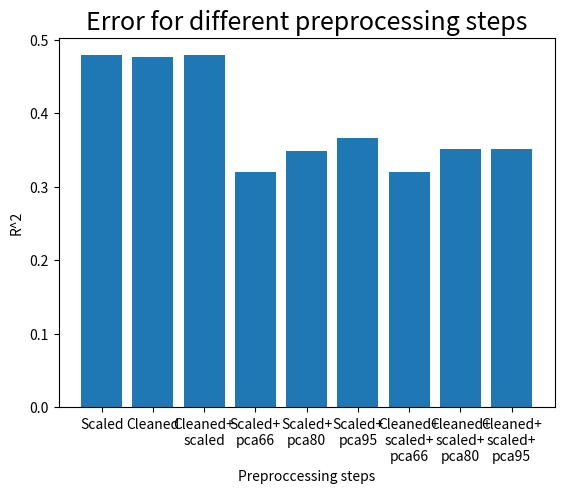

The matplotlib source for this figure:
def train_validation_split(X_train, y_train, percentage):
    """This function splits the data randomly into training data set and a validation
    data set. These training and validation set are returned as a tuple of 2 tuples
    as (X_training,y_training),(X_validation, y_validation). It splits the the data in
    two with the percentage to determine how big training data set is. Percentage is
    a float between 1 and 0."""

    #calculates trainingsize with percentage
    n_samples, n_features= X_train.shape
    training_size=int(percentage*n_samples)

    #permutation makes a random order so data
    #is split randomly.
    permutation=np.random.permutation(n_samples)

    #shuffles data with permutation
    X_shuffled=X_train[permutation]
    y_shuffled=y_train[permutation]

    #makes the training and validation sets
    X_training=X_shuffled[:training_size]
    X_validation=X_shuffled[training_size:]
    y_training=y_shuffled[:training_size]
    y_validation=y_shuffled[training_size:]

    training=(X_training,y_training)
    validation=(X_validation,y_validation)

    return training,validation


#file for all code we aren't actively using
import numpy as np
import matplotlib.pyplot as plt


def combining_all_features(dictionary, affinity, ligandf=True, topological=True, morgan=True, 
                           macckeys=True, peptidef=True, windowbased=True, autocorrelation=True):
    """This functions makes an matrix with the descriptors from the ligands and proteins in the file
    
    Input: dictionary made in extract_all_features
    
    Output: matrix (n_samples*n_features) and affinity (np.array of length n_samples)
    """
    if ligandf==True:
        lf=dictionary['ligandf']
    if topological==True:
        tf=dictionary['topologicalf']
    if morgan==True:
        mo=dictionary['morganf']
    if macckeys==True:
        ma=dictionary['macckeysf']
    if peptidef==True:
        pf=dictionary['peptidef']
    if windowbased==True:
        wb=dictionary['windowbasedf']
    if autocorrelation==True:
        ac=dictionary['autocorrelationf']


    if ligandf==True and topological==True and morgan==True and macckeys==True:
            if peptidef==True and windowbased==True and autocorrelation==True:
                all_features=np.concatenate([lf,tf,mo,ma,pf,wb,ac],axis=1)
            elif peptidef==True and windowbased==True and autocorrelation==False:
                all_features=np.concatenate([lf,tf,mo,ma,pf,wb],axis=1)
            elif peptidef==True and windowbased==False and autocorrelation==True:
                all_features=np.concatenate([lf,tf,mo,ma,pf,ac],axis=1)
            elif peptidef==False and windowbased==True and autocorrelation==True:
                all_features=np.concatenate([lf,tf,mo,ma,wb,ac],axis=1)
            elif peptidef==True and windowbased==False and autocorrelation==False:
                all_features=np.concatenate([lf,tf,mo,ma,pf],axis=1)
            elif peptidef==False and windowbased==True and autocorrelation==False:
                all_features=np.concatenate([lf,tf,mo,ma,wb],axis=1)
            elif peptidef==False and windowbased==False and autocorrelation==True:
                all_features=np.concatenate([lf,tf,mo,ma,ac],axis=1)
            elif peptidef==False and windowbased==False and autocorrelation==False:
                raise RuntimeError("at least 1 peptide feature needs to be true")
    elif ligandf==True and topological==True and morgan==True and macckeys==False:
            if peptidef==True and windowbased==True and autocorrelation==True:
                all_features=np.concatenate([lf,tf,mo,pf,wb,ac],axis=1)
            elif peptidef==True and windowbased==True and autocorrelation==False:
                all_features=np.concatenate([lf,tf,mo,pf,wb],axis=1)
            elif peptidef==True and windowbased==False and autocorrelation==True:
                all_features=np.concatenate([lf,tf,mo,pf,ac],axis=1)
            elif peptidef==False and windowbased==True and autocorrelation==True:
                all_features=np.concatenate([lf,tf,mo,wb,ac],axis=1)
            elif peptidef==True and windowbased==False and autocorrelation==False:
                all_features=np.concatenate([lf,tf,mo,pf],axis=1)
            elif peptidef==False and windowbased==True and autocorrelation==False:
                all_features=np.concatenate([lf,tf,mo,wb],axis=1)
            elif peptidef==False and windowbased==False and autocorrelation==True:
                all_features=np.concatenate([lf,tf,mo,ac],axis=1)
            elif peptidef==False and windowbased==False and autocorrelation==False:
                raise RuntimeError("at least 1 peptide feature needs to be true")
    elif ligandf==True and topological==True and morgan==False and macckeys==True:
            if peptidef==True and windowbased==True and autocorrelation==True:
                all_features=np.concatenate([lf,tf,ma,pf,wb,ac],axis=1)
            elif peptidef==True and windowbased==True and autocorrelation==False:
                all_features=np.concatenate([lf,tf,ma,pf,wb],axis=1)
            elif peptidef==True and windowbased==False and autocorrelation==True:
                all_features=np.concatenate([lf,tf,ma,pf,ac],axis=1)
            elif peptidef==False and windowbased==True and autocorrelation==True:
                all_features=np.concatenate([lf,tf,ma,wb,ac],axis=1)
            elif peptidef==True and windowbased==False and autocorrelation==False:
                all_features=np.concatenate([lf,tf,ma,pf],axis=1)
            elif peptidef==False and windowbased==True and autocorrelation==False:
                all_features=np.concatenate([lf,tf,ma,wb],axis=1)
            elif peptidef==False and windowbased==False and autocorrelation==True:
                all_features=np.concatenate([lf,tf,ma,ac],axis=1)
            elif peptidef==False and windowbased==False and autocorrelation==False:
                raise RuntimeError("at least 1 peptide feature needs to be true")
    elif ligandf==True and topological==False and morgan==True and macckeys==True:
            if peptidef==True and windowbased==True and autocorrelation==True:
                all_features=np.concatenate([lf,mo,ma,pf,wb,ac],axis=1)
            elif peptidef==True and windowbased==True and autocorrelation==False:
                all_features=np.concatenate([lf,mo,ma,pf,wb],axis=1)
            elif peptidef==True and windowbased==False and autocorrelation==True:
                all_features=np.concatenate([lf,mo,ma,pf,ac],axis=1)
            elif peptidef==False and windowbased==True and autocorrelation==True:
                all_features=np.concatenate([lf,mo,ma,wb,ac],axis=1)
            elif peptidef==True and windowbased==False and autocorrelation==False:
                all_features=np.concatenate([lf,mo,ma,pf],axis=1)
            elif peptidef==False and windowbased==True and autocorrelation==False:
                all_features=np.concatenate([lf,mo,ma,wb],axis=1)
            elif peptidef==False and windowbased==False and autocorrelation==True:
                all_features=np.concatenate([lf,mo,ma,ac],axis=1)
            elif peptidef==False and windowbased==False and autocorrelation==False:
                raise RuntimeError("at least 1 peptide feature needs to be true")
    elif ligandf==False and topological==True and morgan==True and macckeys==True:
            if peptidef==True and windowbased==True and autocorrelation==True:
                all_features=np.concatenate([tf,mo,ma,pf,wb,ac],axis=1)
            elif peptidef==True and windowbased==True and autocorrelation==False:
                all_features=np.concatenate([tf,mo,ma,pf,wb],axis=1)
            elif peptidef==True and windowbased==False and autocorrelation==True:
                all_features=np.concatenate([tf,mo,ma,pf,ac],axis=1)
            elif peptidef==False and windowbased==True and autocorrelation==True:
                all_features=np.concatenate([tf,mo,ma,wb,ac],axis=1)
            elif peptidef==True and windowbased==False and autocorrelation==False:
                all_features=np.concatenate([tf,mo,ma,pf],axis=1)
            elif peptidef==False and windowbased==True and autocorrelation==False:
                all_features=np.concatenate([tf,mo,ma,wb],axis=1)
            elif peptidef==False and windowbased==False and autocorrelation==True:
                all_features=np.concatenate([tf,mo,ma,ac],axis=1)
            elif peptidef==False and windowbased==False and autocorrelation==False:
                raise RuntimeError("at least 1 peptide feature needs to be true")
    elif ligandf==True and topological==True and morgan==False and macckeys==False:
            if peptidef==True and windowbased==True and autocorrelation==True:
                all_features=np.concatenate([lf,tf,pf,wb,ac],axis=1)
            elif peptidef==True and windowbased==True and autocorrelation==False:
                all_features=np.concatenate([lf,tf,pf,wb],axis=1)
            elif peptidef==True and windowbased==False and autocorrelation==True:
                all_features=np.concatenate([lf,tf,pf,ac],axis=1)
            elif peptidef==False and windowbased==True and autocorrelation==True:
                all_features=np.concatenate([lf,tf,wb,ac],axis=1)
            elif peptidef==True and windowbased==False and autocorrelation==False:
                all_features=np.concatenate([lf,tf,pf],axis=1)
            elif peptidef==False and windowbased==True and autocorrelation==False:
                all_features=np.concatenate([lf,tf,wb],axis=1)
            elif peptidef==False and windowbased==False and autocorrelation==True:
                all_features=np.concatenate([lf,tf,ac],axis=1)
            elif peptidef==False and windowbased==False and autocorrelation==False:
                raise RuntimeError("at least 1 peptide feature needs to be true")
    elif ligandf==True and topological==False and morgan==True and macckeys==False:
            if peptidef==True and windowbased==True and autocorrelation==True:
                all_features=np.concatenate([lf,mo,pf,wb,ac],axis=1)
            elif peptidef==True and windowbased==True and autocorrelation==False:
                all_features=np.concatenate([lf,mo,pf,wb],axis=1)
            elif peptidef==True and windowbased==False and autocorrelation==True:
                all_features=np.concatenate([lf,mo,pf,ac],axis=1)
            elif peptidef==False and windowbased==True and autocorrelation==True:
                all_features=np.concatenate([lf,mo,wb,ac],axis=1)
            elif peptidef==True and windowbased==False and autocorrelation==False:
                all_features=np.concatenate([lf,mo,pf],axis=1)
            elif peptidef==False and windowbased==True and autocorrelation==False:
                all_features=np.concatenate([lf,mo,wb],axis=1)
            elif peptidef==False and windowbased==False and autocorrelation==True:
                all_features=np.concatenate([lf,mo,ac],axis=1)
            elif peptidef==False and windowbased==False and autocorrelation==False:
                raise RuntimeError("at least 1 peptide feature needs to be true")
    elif ligandf==True and topological==False and morgan==False and macckeys==True:
            if peptidef==True and windowbased==True and autocorrelation==True:
                all_features=np.concatenate([lf,ma,pf,wb,ac],axis=1)
            elif peptidef==True and windowbased==True and autocorrelation==False:
                all_features=np.concatenate([lf,ma,pf,wb],axis=1)
            elif peptidef==True and windowbased==False and autocorrelation==True:
                all_features=np.concatenate([lf,ma,pf,ac],axis=1)
            elif peptidef==False and windowbased==True and autocorrelation==True:
                all_features=np.concatenate([lf,ma,wb,ac],axis=1)
            elif peptidef==True and windowbased==False and autocorrelation==False:
                all_features=np.concatenate([lf,ma,pf],axis=1)
            elif peptidef==False and windowbased==True and autocorrelation==False:
                all_features=np.concatenate([lf,ma,wb],axis=1)
            elif peptidef==False and windowbased==False and autocorrelation==True:
                all_features=np.concatenate([lf,ma,ac],axis=1)
            elif peptidef==False and windowbased==False and autocorrelation==False:
                raise RuntimeError("at least 1 peptide feature needs to be true")
    elif ligandf==False and topological==True and morgan==True and macckeys==False:
            if peptidef==True and windowbased==True and autocorrelation==True:
                all_features=np.concatenate([tf,mo,pf,wb,ac],axis=1)
            elif peptidef==True and windowbased==True and autocorrelation==False:
                all_features=np.concatenate([tf,mo,pf,wb],axis=1)
            elif peptidef==True and windowbased==False and autocorrelation==True:
                all_features=np.concatenate([tf,mo,pf,ac],axis=1)
            elif peptidef==False and windowbased==True and autocorrelation==True:
                all_features=np.concatenate([tf,mo,wb,ac],axis=1)
            elif peptidef==True and windowbased==False and autocorrelation==False:
                all_features=np.concatenate([tf,mo,pf],axis=1)
            elif peptidef==False and windowbased==True and autocorrelation==False:
                all_features=np.concatenate([tf,mo,wb],axis=1)
            elif peptidef==False and windowbased==False and autocorrelation==True:
                all_features=np.concatenate([tf,mo,ac],axis=1)
            elif peptidef==False and windowbased==False and autocorrelation==False:
                raise RuntimeError("at least 1 peptide feature needs to be true")
    elif ligandf==False and topological==True and morgan==False and macckeys==True:
            if peptidef==True and windowbased==True and autocorrelation==True:
                all_features=np.concatenate([tf,ma,pf,wb,ac],axis=1)
            elif peptidef==True and windowbased==True and autocorrelation==False:
                all_features=np.concatenate([tf,ma,pf,wb],axis=1)
            elif peptidef==True and windowbased==False and autocorrelation==True:
                all_features=np.concatenate([tf,ma,pf,ac],axis=1)
            elif peptidef==False and windowbased==True and autocorrelation==True:
                all_features=np.concatenate([tf,ma,wb,ac],axis=1)
            elif peptidef==True and windowbased==False and autocorrelation==False:
                all_features=np.concatenate([tf,ma,pf],axis=1)
            elif peptidef==False and windowbased==True and autocorrelation==False:
                all_features=np.concatenate([tf,ma,wb],axis=1)
            elif peptidef==False and windowbased==False and autocorrelation==True:
                all_features=np.concatenate([tf,ma,ac],axis=1)
            elif peptidef==False and windowbased==False and autocorrelation==False:
                raise RuntimeError("at least 1 peptide feature needs to be true")
    elif ligandf==False and topological==False and morgan==True and macckeys==True:
            if peptidef==True and windowbased==True and autocorrelation==True:
                all_features=np.concatenate([mo,ma,pf,wb,ac],axis=1)
            elif peptidef==True and windowbased==True and autocorrelation==False:
                all_features=np.concatenate([mo,ma,pf,wb],axis=1)
            elif peptidef==True and windowbased==False and autocorrelation==True:
                all_features=np.concatenate([mo,ma,pf,ac],axis=1)
            elif peptidef==False and windowbased==True and autocorrelation==True:
                all_features=np.concatenate([mo,ma,wb,ac],axis=1)
            elif peptidef==True and windowbased==False and autocorrelation==False:
                all_features=np.concatenate([mo,ma,pf],axis=1)
            elif peptidef==False and windowbased==True and autocorrelation==False:
                all_features=np.concatenate([mo,ma,wb],axis=1)
            elif peptidef==False and windowbased==False and autocorrelation==True:
                all_features=np.concatenate([mo,ma,ac],axis=1)
            elif peptidef==False and windowbased==False and autocorrelation==False:
                raise RuntimeError("at least 1 peptide feature needs to be true")
    elif ligandf==True and topological==False and morgan==False and macckeys==False:
            if peptidef==True and windowbased==True and autocorrelation==True:
                all_features=np.concatenate([lf,pf,wb,ac],axis=1)
            elif peptidef==True and windowbased==True and autocorrelation==False:
                all_features=np.concatenate([lf,pf,wb],axis=1)
            elif peptidef==True and windowbased==False and autocorrelation==True:
                all_features=np.concatenate([lf,pf,ac],axis=1)
            elif peptidef==False and windowbased==True and autocorrelation==True:
                all_features=np.concatenate([lf,wb,ac],axis=1)
            elif peptidef==True and windowbased==False and autocorrelation==False:
                all_features=np.concatenate([lf,pf],axis=1)
            elif peptidef==False and windowbased==True and autocorrelation==False:
                all_features=np.concatenate([lf,wb],axis=1)
            elif peptidef==False and windowbased==False and autocorrelation==True:
                all_features=np.concatenate([lf,ac],axis=1)
            elif peptidef==False and windowbased==False and autocorrelation==False:
                raise RuntimeError("at least 1 peptide feature needs to be true")
    elif ligandf==False and topological==True and morgan==False and macckeys==False:
            if peptidef==True and windowbased==True and autocorrelation==True:
                all_features=np.concatenate([tf,pf,wb,ac],axis=1)
            elif peptidef==True and windowbased==True and autocorrelation==False:
                all_features=np.concatenate([tf,pf,wb],axis=1)
            elif peptidef==True and windowbased==False and autocorrelation==True:
                all_features=np.concatenate([tf,pf,ac],axis=1)
            elif peptidef==False and windowbased==True and autocorrelation==True:
                all_features=np.concatenate([tf,wb,ac],axis=1)
            elif peptidef==True and windowbased==False and autocorrelation==False:
                all_features=np.concatenate([tf,pf],axis=1)
            elif peptidef==False and windowbased==True and autocorrelation==False:
                all_features=np.concatenate([tf,wb],axis=1)
            elif peptidef==False and windowbased==False and autocorrelation==True:
                all_features=np.concatenate([tf,ac],axis=1)
            elif peptidef==False and windowbased==False and autocorrelation==False:
                raise RuntimeError("at least 1 peptide feature needs to be true")
    elif ligandf==False and topological==False and morgan==True and macckeys==False:
            if peptidef==True and windowbased==True and autocorrelation==True:
                all_features=np.concatenate([mo,pf,wb,ac],axis=1)
            elif peptidef==True and windowbased==True and autocorrelation==False:
                all_features=np.concatenate([mo,pf,wb],axis=1)
            elif peptidef==True and windowbased==False and autocorrelation==True:
                all_features=np.concatenate([mo,pf,ac],axis=1)
            elif peptidef==False and windowbased==True and autocorrelation==True:
                all_features=np.concatenate([mo,wb,ac],axis=1)
            elif peptidef==True and windowbased==False and autocorrelation==False:
                all_features=np.concatenate([mo,pf],axis=1)
            elif peptidef==False and windowbased==True and autocorrelation==False:
                all_features=np.concatenate([mo,wb],axis=1)
            elif peptidef==False and windowbased==False and autocorrelation==True:
                all_features=np.concatenate([mo,ac],axis=1)
            elif peptidef==False and windowbased==False and autocorrelation==False:
                raise RuntimeError("at least 1 peptide feature needs to be true")
    elif ligandf==False and topological==False and morgan==False and macckeys==True:
            if peptidef==True and windowbased==True and autocorrelation==True:
                all_features=np.concatenate([ma,pf,wb,ac],axis=1)
            elif peptidef==True and windowbased==True and autocorrelation==False:
                all_features=np.concatenate([ma,pf,wb],axis=1)
            elif peptidef==True and windowbased==False and autocorrelation==True:
                all_features=np.concatenate([ma,pf,ac],axis=1)
            elif peptidef==False and windowbased==True and autocorrelation==True:
                all_features=np.concatenate([ma,wb,ac],axis=1)
            elif peptidef==True and windowbased==False and autocorrelation==False:
                all_features=np.concatenate([ma,pf],axis=1)
            elif peptidef==False and windowbased==True and autocorrelation==False:
                all_features=np.concatenate([ma,wb],axis=1)
            elif peptidef==False and windowbased==False and autocorrelation==True:
                all_features=np.concatenate([ma,ac],axis=1)
            elif peptidef==False and windowbased==False and autocorrelation==False:
                raise RuntimeError("at least 1 peptide feature needs to be true")
    elif ligandf==False and topological==False and morgan==False and macckeys==False:
            raise RuntimeError("at least 1 ligand feature needs to be true")
                        

    matrix=all_features

    return matrix,affinity

def clipping_graph():
    data={1:{'0': 2.587978249229756, '1': 2.5874567472918493, '2': 2.5966800476026988, '3': 2.596145257346921, '4': 2.6005530103281043, '5': 2.604303509834665}, 
            2:{'0': 2.589725623713276, '1': 2.5890236567773703, '2': 2.595744403109823, '3': 2.5970707612110693, '4': 2.598232377914856, '5': 2.6014873296917163}, 
            3:{'0': 2.600519924574632, '1': 2.5951610007545125,'2': 2.597199020716986, '3': 2.598025027289715, '4': 2.6037089507348914, '5': 2.6033617143851364}, 
            4:{'0': 2.607395235134827, '1': 2.60910703308158,'2': 2.5994255746311477, '3': 2.6022048958390926, '4': 2.6037478084112404, '5': 2.615830063456015}}
    markers = ['co-', 'ro-', 'go-', 'yo-']
    labels = ['1st ranked', '2nd ranked', '3rd ranked', '4th ranked']
    plt.xlabel('Clip size (percentile)')
    plt.ylabel('Mean absolute error')
    plt.title('Mean absolute error for different clip sizes for 4 highest-ranked options of encodings')
    for n in range(len(data)):
        x=(data[n+1].keys())
        y=list(data[n+1].values())
        plt.plot(x,y,markers[n],label=labels[n])
    plt.legend()
    plt.grid()
    plt.show()

def elbow_graph():
    x=[35,38,30,7,41,33,76,43,40,39,6,44,36,74,62,69,47,11,60,53,82,55,61,59,13,72,58,84,52,51,46,12,63,49,86,56,50,48,10,68,54,85,90,88,89,73,93,87,98,95,91,94,83,96,92,99,37,19,9,2,29,22,34,24,26,16,1,31,32,42,70,67,45,5,66,65,64,80,77,57,8,78,75,79,21,17,18,3,25,23,71,27,14,28,4,20,15,81,102,100,101,97,104,103,105]
    y=[2.60674322419264,2.60758200389518,2.60419929075543,2.55669616903978,2.61436525542661,2.60541009013401,2.6544432082437,2.61738728900623,2.61277406973663,2.60813216802147,2.55241334835406,2.61838046758399,2.6069395394369,2.65423124572268,2.64073825745369,2.64385895247479,2.62773571231567,2.58275606257297,2.63975177914009,2.63498391807791,2.66894094925405,2.63654908101676,2.6400838413151,2.6380420094577,2.59090259004142,2.65144144063985,2.63726815883421,2.67397976430801,2.634558153287,2.63181698950891,2.62555086250212,2.58359161910186,2.64109461332877,2.63100222976045,2.68274911444746,2.63661088663594,2.63161233814687,2.62993807169079,2.58216097384606,2.64256466880781,2.63501915747999,2.6813341064325,2.71159801988482,2.70442110101776,2.70443097451725,2.65297539698961,2.7156314484168,2.70389665929563,2.75469231791237,2.72696379587127,2.71412665438425,2.71870477339507,2.67374999300148,2.72904514989959,2.71444276273191,2.76744752719156,2.60744813893745,2.59344706338729,2.57989628972703,2.51403960445375,2.60135768078337,2.59403720761281,2.6066467336491,2.59587118742722,2.59834160953054,2.59152068867415,2.51094953316281,2.6044860653207,2.60470508908187,2.61448892145468,2.64687556835645,2.64163410305727,2.61858340731564,2.55097034658934,2.64150590621085,2.64118640516281,2.64114999731395,2.66179774760379,2.65602081721347,2.63683957100727,2.55978893643161,2.65741868443669,2.65427237393153,2.65858583406709,2.59356979122212,2.59232960155039,2.59259561398758,2.52945365221345,2.59589738659478,2.59415055206693,2.65117052371693,2.60012620860791,2.59140763951715,2.60047030639614,2.53266732744935,2.59354552753493,2.59144790656611,2.6675095349781,2.7931776193335,2.78972039581734,2.79046871318891,2.73907383210624,2.79534226539412,2.79374294109977,2.83244164742752]
    xticks=range(0,106,5)
    plt.plot(x,y,'bo')
    plt.title('MAE of different combinations of encodings')
    plt.xlabel('Ranking of model with this combination of encodings')
    plt.ylabel('Mean absolute error')
    plt.grid()
    plt.xticks(xticks)
    plt.xlim(0,107)
    plt.show()

def estimators_errors(encoding_bools, max_features=None, max_depth=None, min_samples_split=2, min_samples_leaf=1):
    print('started calculating n_estimators')
    uniprot_dict=extract_sequence("data/protein_info.csv")
    smiles_train,uniprot_ids_train,y_train=data_to_SMILES_UNIProt_ID("data/train.csv")
    X = extract_true_features(encoding_bools, uniprot_dict, smiles_train, uniprot_ids_train)
    training_set, validation_set = train_validation_split(X,y_train,0.8)
    X_train, y_train = training_set
    X_validation, y_validation_true = validation_set
    print(f"data has been splitted into two sets")
    X_train_clipped, clip = clipping_outliers_train(X_train)
    X_validation_clipped = clipping_outliers_test(X_validation, clip)
    train_errors = []
    validation_errors = []
    n_estimators_range=range(150,551,50)
    for n_estimators in n_estimators_range:
        rf_model = train_model(X_train_clipped, y_train, criterion='squared_error',n_estimators=n_estimators, max_depth=max_depth, 
                        min_samples_split=min_samples_split, min_samples_leaf=min_samples_leaf, max_features=max_features, n_jobs=-1)
        print(f"model has been trained with n_estimators {n_estimators}")
        train_error, validation_error = calculate_errors(X_train=X_train_clipped, y_train_true=y_train, X_validation=X_validation_clipped, y_validation_true=y_validation_true,
                     encoding_bools=encoding_bools, rf_model=rf_model, n_estimators=n_estimators,
                      max_depth=max_depth, min_samples_leaf=min_samples_leaf, min_samples_split=min_samples_split, max_features=max_features)
        train_errors.append(train_error)
        validation_errors.append(validation_error)
    return train_errors, validation_errors, n_estimators_range

def estimators_graph():
    n_estimators=range(150,551,50)
    train_errors=[0.9364852503923449, 0.9387822832720553, 0.9368893137739037, 0.9338982757980732, 0.931374056099311, 0.9343564149344363, 0.9311238458740473, 0.9283287534314073, 0.9304546677103404]
    validation_errors=[2.4266153572854803, 2.403839310114793, 2.3976645726907426, 2.3916775985694687, 2.396581512252472, 2.3990959471799833, 2.387312014475291, 2.3891048845890626, 2.3988525188348513]
    f, (ax1, ax2) = plt.subplots(2,1,sharex=True,height_ratios=[15,1])
    # plt.plot(n_estimators, train_errors, 'bo-', label='Train MAE')
    ax1.plot(n_estimators, validation_errors, 'ro-', label='Validation MAE')
    # plt.legend()
    f.suptitle('The validation error for different values of n_estimators')
    f.subplots_adjust(hspace=0.1)
    f.supxlabel('Value for n_estimators')
    f.supylabel('MAE score on validation set')
    ax1.set_ylim(2.385,2.430)
    ax2.set_ylim(0,0.01)
    ax1.spines['bottom'].set_visible(False)
    ax2.spines['top'].set_visible(False)
    ax1.xaxis.tick_top()
    ax1.tick_params(labeltop=False)
    ax2.xaxis.tick_bottom()
    ax1.grid()
    ax2.grid()
    ax2ygridlines = ax2.get_ygridlines()
    ax2ygridlines[-1].set_visible(False)
    plt.show()

def prepping_graph():
    data={'Scaled':0.4785018435920147,'Cleaned':0.47583234137174646,'Cleaned+\nscaled': 0.4784814897780814, 
          'Scaled+\npca66':0.3201183220520327, 'Scaled+\npca80':0.34864618071310116, 'Scaled+\npca95': 0.365840455772483,
          'Cleaned+\nscaled+\npca66':0.320365179686796, 'Cleaned+\nscaled+\npca80':0.3511814161572563, 'Cleaned+\nscaled+\npca95':0.3511814161572563}
    plt.xlabel('Preproccessing steps')
    plt.ylabel('R^2')
    plt.title('Error for different preprocessing steps',fontsize=18)
    plt.bar(list(data.keys()), list(data.values()))
    plt.show()
prepping_graph()